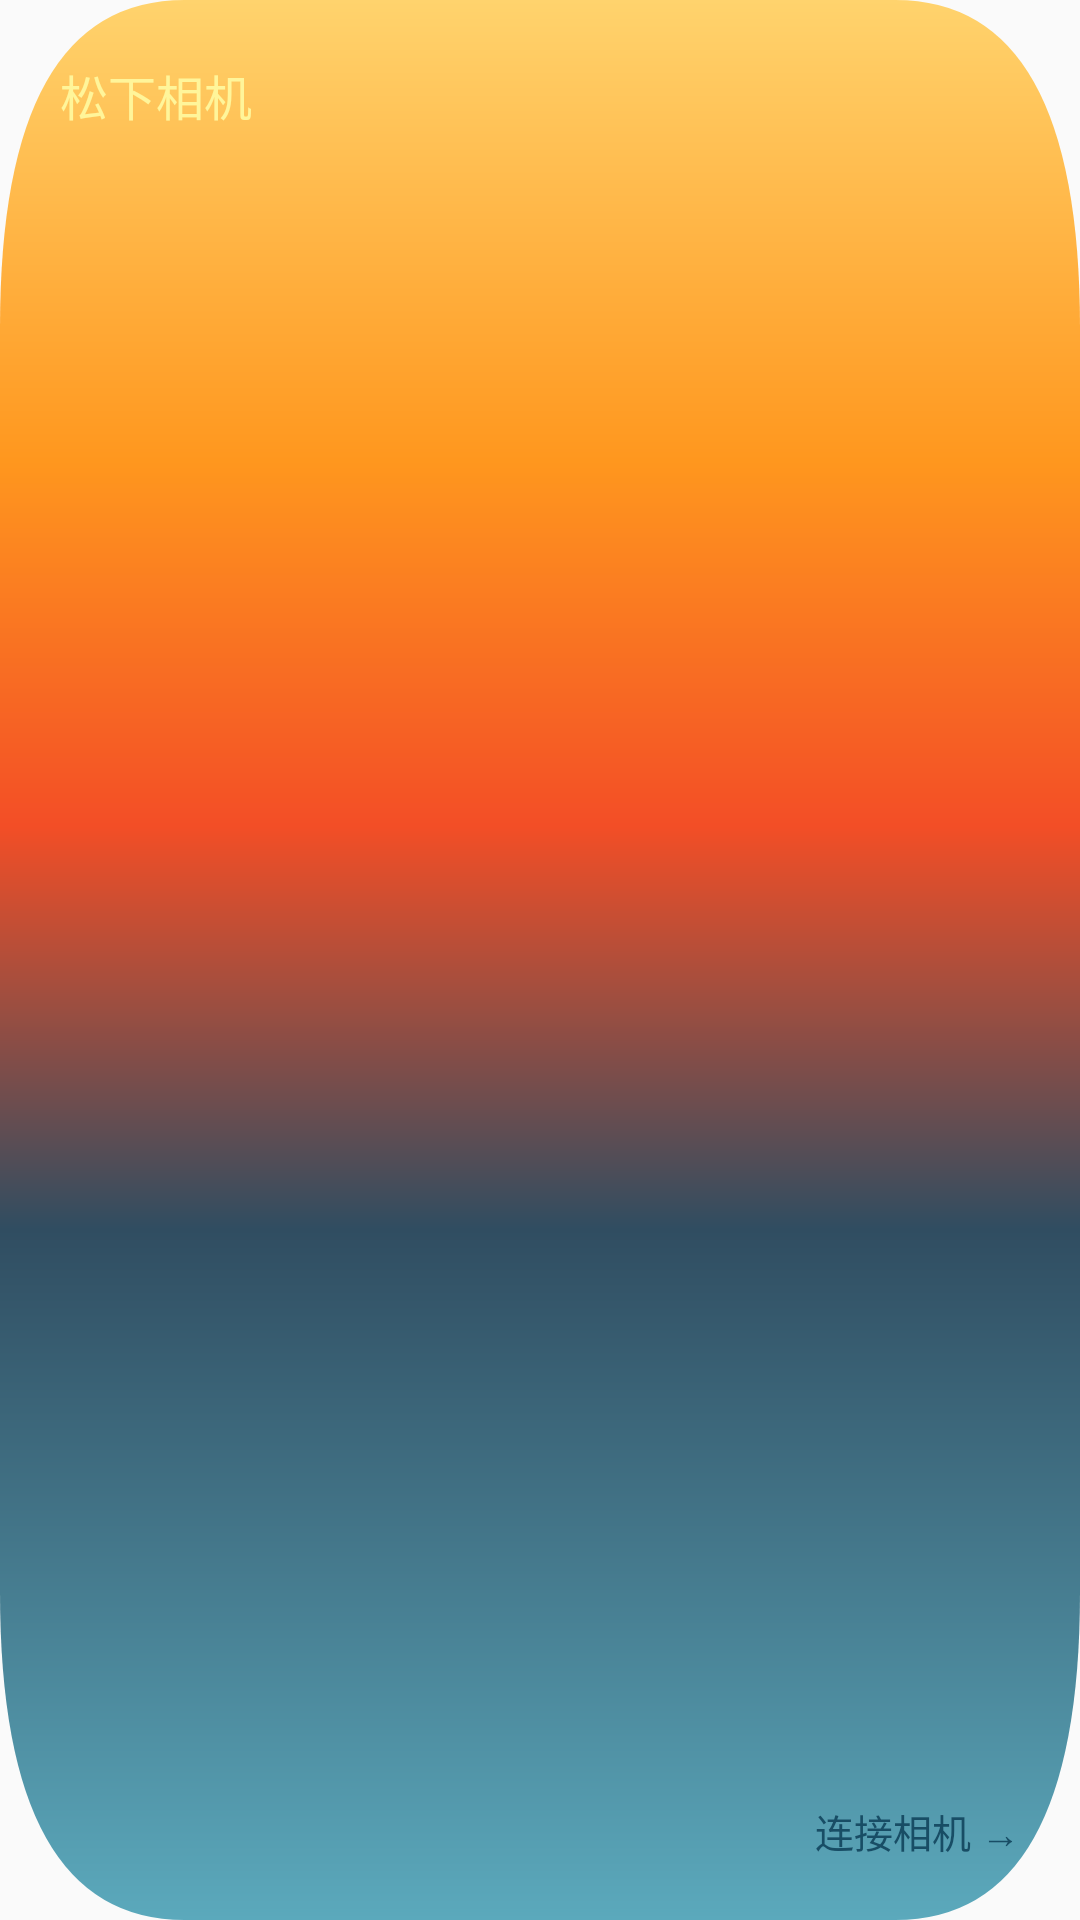

This screen was rendered from an Android layout file. Write that file and the resources it references.
<!-- AndroidManifest.xml: application theme Theme.FilmMirror -->
<!-- res/layout/widget_camera.xml -->
<FrameLayout xmlns:android="http://schemas.android.com/apk/res/android"
    android:id="@+id/widget_root" android:layout_width="match_parent" android:layout_height="match_parent"
    android:padding="0dp" android:background="@android:color/transparent">
    <ImageView android:id="@+id/widget_background" android:layout_width="match_parent" android:layout_height="match_parent"
        android:src="@drawable/widget_warm_preview" android:scaleType="fitXY" android:importantForAccessibility="no" />
    <TextView android:id="@+id/widget_title" android:layout_width="match_parent" android:layout_height="wrap_content"
        android:layout_gravity="top|start" android:layout_margin="20dp" android:layout_marginEnd="56dp" android:fontFamily="sans-serif-medium"
        android:text="松下相机" android:textColor="#FFF59A"
        android:textSize="16sp" android:autoSizeTextType="uniform" android:autoSizeMinTextSize="12sp"
        android:autoSizeMaxTextSize="18sp" android:autoSizeStepGranularity="1sp" android:maxLines="2" android:ellipsize="end" />
    <TextView android:id="@+id/widget_footer" android:layout_width="match_parent" android:layout_height="wrap_content"
        android:layout_gravity="bottom|end" android:gravity="end" android:layout_margin="20dp" android:fontFamily="sans-serif"
        android:text="连接相机 →" android:textColor="#184D65"
        android:textSize="13sp" android:autoSizeTextType="uniform" android:autoSizeMinTextSize="9sp"
        android:autoSizeMaxTextSize="14sp" android:autoSizeStepGranularity="1sp" android:maxLines="1" android:ellipsize="end" />
    <ImageButton android:id="@+id/widget_edit" android:layout_width="48dp" android:layout_height="48dp"
        android:layout_gravity="top|end" android:layout_margin="8dp" android:padding="14dp"
        android:src="@drawable/widget_edit" android:background="@android:color/transparent"
        android:contentDescription="编辑小组件" android:visibility="gone" />
</FrameLayout>
<!-- resources referenced by this layout -->
<resources>
  <!-- drawable widget_edit (drawable) -->
  <vector xmlns:android="http://schemas.android.com/apk/res/android" android:width="20dp" android:height="20dp"
      android:viewportWidth="24" android:viewportHeight="24">
      <path android:fillColor="#EEFFFFFF" android:pathData="M4,15.5V20h4.5L20.8,7.7l-4.5,-4.5zM18,2l4,4 -1.2,1.2 -4,-4z" />
  </vector>
  <!-- drawable widget_warm_preview (drawable) -->
  <vector xmlns:android="http://schemas.android.com/apk/res/android" xmlns:aapt="http://schemas.android.com/aapt"
      android:width="180dp" android:height="180dp" android:viewportWidth="480" android:viewportHeight="480">
      <path android:pathData="M82,0 H398 Q480,0 480,82 V398 Q480,480 398,480 H82 Q0,480 0,398 V82 Q0,0 82,0 Z">
          <aapt:attr name="android:fillColor">
              <gradient android:type="linear" android:startX="0" android:startY="0" android:endX="0" android:endY="480">
                  <item android:offset="0" android:color="#FFD36D" />
                  <item android:offset="0.24" android:color="#FF971E" />
                  <item android:offset="0.43" android:color="#F34E26" />
                  <item android:offset="0.64" android:color="#304D61" />
                  <item android:offset="1" android:color="#5BA9BC" />
              </gradient>
          </aapt:attr>
      </path>
  </vector>
  <style name="Theme.FilmMirror" parent="android:style/Theme.Material.Light.NoActionBar">
          <item name="android:fontFamily">sans</item>
          <item name="android:windowLightStatusBar">true</item>
          <item name="android:windowLightNavigationBar">true</item>
          <item name="android:windowActionModeOverlay">true</item>
      </style>
</resources>
